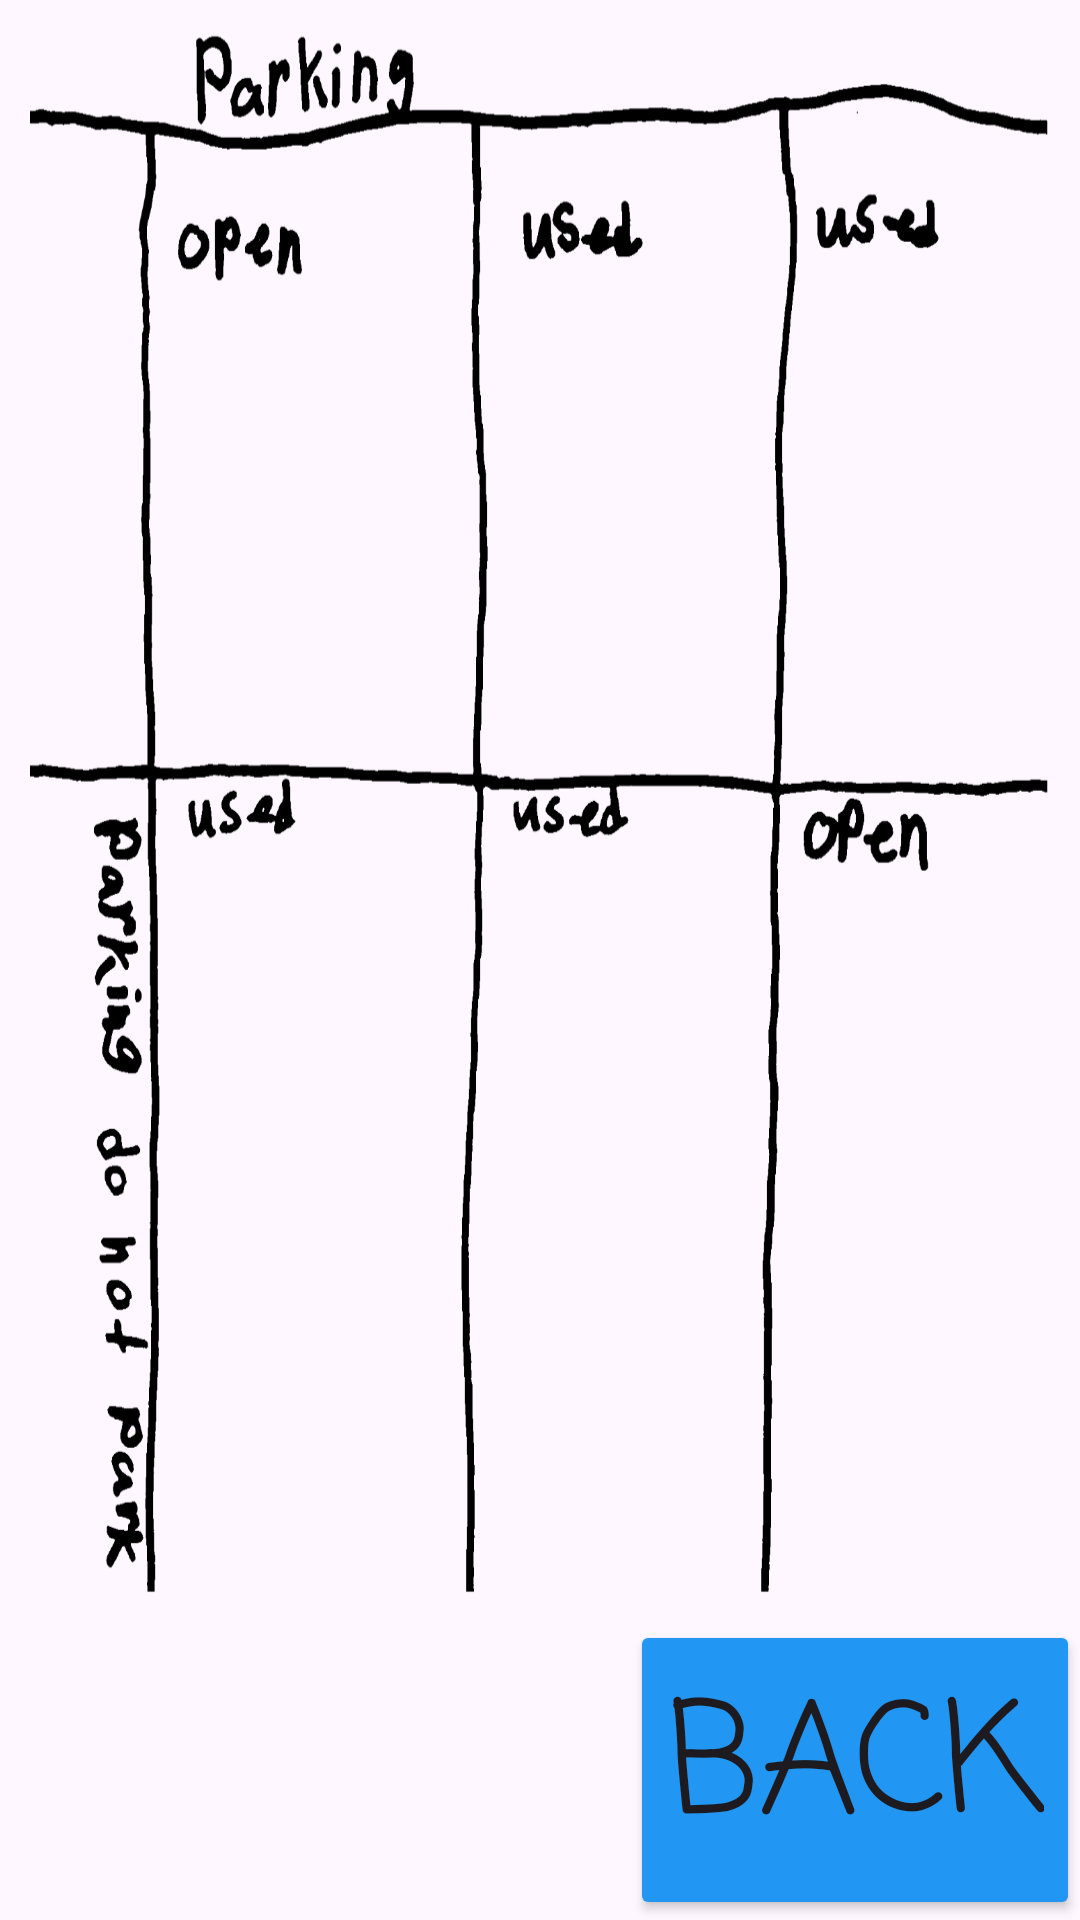

Reconstruct the res/layout file that produces this screen, plus the resources it refers to.
<!-- AndroidManifest.xml: application theme Theme.Parade360 -->
<!-- res/layout/activity_parking.xml -->
<?xml version="1.0" encoding="utf-8"?>
<androidx.constraintlayout.widget.ConstraintLayout xmlns:android="http://schemas.android.com/apk/res/android"
    xmlns:app="http://schemas.android.com/apk/res-auto"
    xmlns:tools="http://schemas.android.com/tools"
    android:layout_width="match_parent"
    android:layout_height="match_parent"
    tools:context=".ParkingActivity">

    <ImageView
        android:id="@+id/background"
        android:layout_width="match_parent"
        android:layout_height="match_parent"
        android:background="@drawable/parking_page"
        android:layout_marginStart="10dp"
        android:layout_marginEnd="10dp"
        android:layout_marginBottom="100dp"
        />

    <Button
        android:id="@+id/back"
        android:layout_width="150dp"
        android:layout_height="100dp"
        android:backgroundTint="@color/blue"
        android:text="Back"
        android:autoSizeTextType="uniform"
        android:fontFamily="casual"
        app:layout_constraintBottom_toBottomOf="parent"
        app:layout_constraintEnd_toEndOf="parent"
        />

</androidx.constraintlayout.widget.ConstraintLayout>
<!-- resources referenced by this layout -->
<resources>
  <color name="blue">#2196F3</color>
  <!-- drawable parking_page: png bitmap (drawable, 71767 bytes) -->
  <style name="Theme.Parade360" parent="Base.Theme.Parade360" />
  <style name="Base.Theme.Parade360" parent="Theme.Material3.DayNight.NoActionBar">
          
          
      </style>
</resources>
